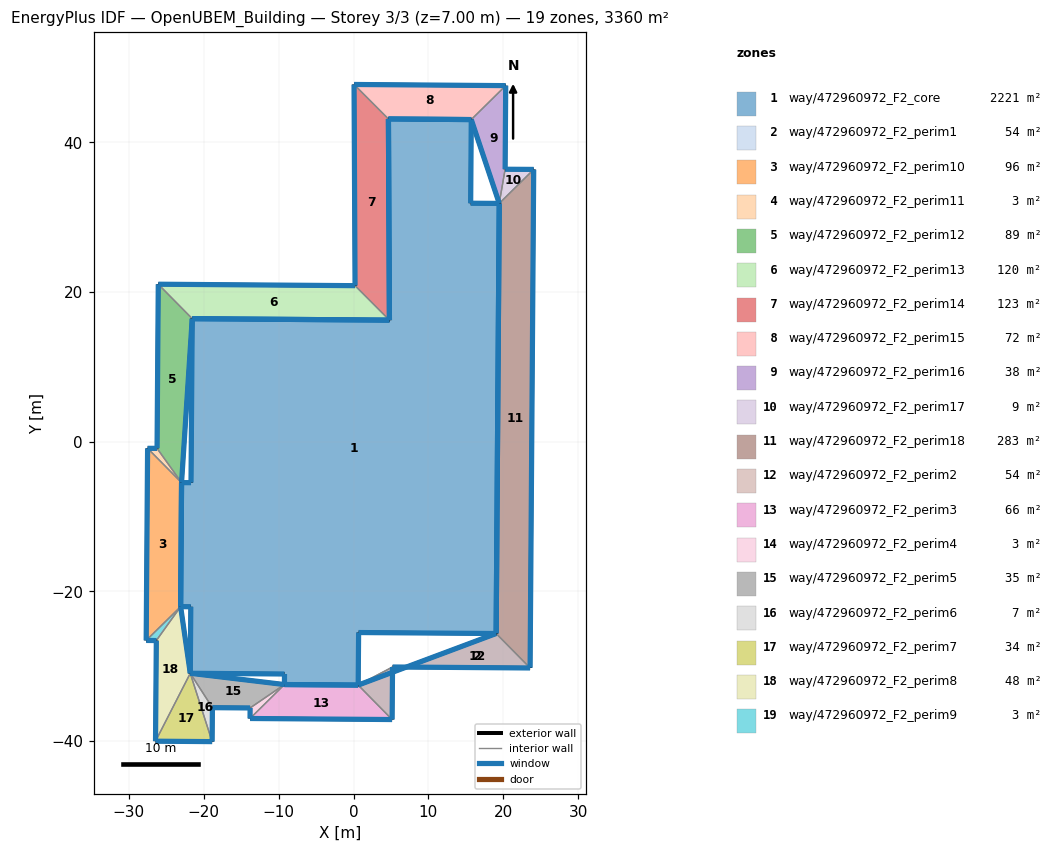
=== STOREY PLAN SPEC (per zone: floor XY polygon, exterior-wall plan segments, windows/doors) ===
zone 1: way/472960972_F2_core  (2221.4 m²)
  floor: (15.73, 43.04) (15.65, 31.86) (19.46, 31.84) (19.05, -25.62) (0.68, -25.49) (0.62, -32.51) (-9.23, -32.43) (-9.22, -31.03) (-21.81, -30.93) (-21.74, -22.04) (-23.10, -22.03) (-22.97, -5.46) (-21.71, -5.47) (-21.55, 16.44) (4.80, 16.24) (4.66, 43.12)
  exterior wall: (-23.10, -22.03) – (-21.74, -22.04)  [1.4 m]
    window: (-23.10, -22.03) – (-21.74, -22.04)  [0.5 m²]
  exterior wall: (-21.74, -22.04) – (-21.81, -30.93)  [8.9 m]
    window: (-21.74, -22.05) – (-21.81, -30.93)  [3.1 m²]
  exterior wall: (-21.81, -30.93) – (-9.22, -31.03)  [12.6 m]
    window: (-21.80, -30.93) – (-9.23, -31.03)  [4.4 m²]
  exterior wall: (-9.22, -31.03) – (-9.23, -32.43)  [1.4 m]
    window: (-9.22, -31.03) – (-9.23, -32.43)  [0.5 m²]
  exterior wall: (0.62, -32.51) – (0.68, -25.49)  [7.0 m]
    window: (0.62, -32.50) – (0.68, -25.49)  [2.5 m²]
  exterior wall: (0.68, -25.49) – (19.05, -25.62)  [18.4 m]
    window: (0.69, -25.49) – (19.04, -25.62)  [6.4 m²]
  exterior wall: (19.46, 31.84) – (15.65, 31.86)  [3.8 m]
    window: (19.46, 31.84) – (15.65, 31.86)  [1.3 m²]
  exterior wall: (15.65, 31.86) – (15.73, 43.04)  [11.2 m]
    window: (15.65, 31.87) – (15.73, 43.03)  [3.9 m²]
  exterior wall: (-21.55, 16.44) – (-21.71, -5.47)  [21.9 m]
    window: (-21.55, 16.43) – (-21.71, -5.46)  [7.7 m²]
  exterior wall: (-21.71, -5.47) – (-22.97, -5.46)  [1.3 m]
    window: (-21.71, -5.47) – (-22.97, -5.46)  [0.4 m²]
  exterior wall: (-9.23, -32.43) – (0.62, -32.51)  [9.9 m]
    window: (-9.22, -32.43) – (0.62, -32.51)  [3.4 m²]
  exterior wall: (-22.97, -5.46) – (-23.10, -22.03)  [16.6 m]
    window: (-22.97, -5.47) – (-23.10, -22.02)  [5.8 m²]
  exterior wall: (4.80, 16.24) – (-21.55, 16.44)  [26.3 m]
    window: (4.78, 16.24) – (-21.53, 16.44)  [9.2 m²]
  exterior wall: (4.66, 43.12) – (4.80, 16.24)  [26.9 m]
    window: (4.66, 43.11) – (4.80, 16.26)  [9.4 m²]
  exterior wall: (15.73, 43.04) – (4.66, 43.12)  [11.1 m]
    window: (15.72, 43.04) – (4.67, 43.12)  [3.9 m²]
  exterior wall: (19.05, -25.62) – (19.46, 31.84)  [57.5 m]
    window: (19.05, -25.59) – (19.46, 31.81)  [20.1 m²]
zone 2: way/472960972_F2_perim1  (54.5 m²)
  floor: (23.59, -30.22) (19.05, -25.62) (7.05, -30.10)
  floor: (7.05, -30.10) (5.21, -30.09) (5.21, -30.79)
  floor: (5.21, -30.79) (5.21, -30.09) (0.62, -32.51)
  floor: (5.15, -37.11) (5.21, -30.79) (0.62, -32.51)
  exterior wall: (23.59, -30.22) – (5.21, -30.09)  [18.4 m]
    window: (23.58, -30.22) – (5.22, -30.09)  [6.4 m²]
  exterior wall: (0.62, -32.51) – (19.05, -25.62)  [19.7 m]
    window: (0.63, -32.50) – (19.04, -25.62)  [6.9 m²]
  interior walls: 2
zone 3: way/472960972_F2_perim10  (96.5 m²)
  floor: (-23.10, -22.03) (-22.97, -5.46) (-27.51, -0.88) (-27.70, -26.54)
  exterior wall: (-27.70, -26.54) – (-27.51, -0.88)  [25.7 m]
    window: (-27.70, -26.53) – (-27.51, -0.89)  [9.0 m²]
  exterior wall: (-22.97, -5.46) – (-23.10, -22.03)  [16.6 m]
    window: (-22.97, -5.47) – (-23.10, -22.02)  [5.8 m²]
  interior walls: 2
zone 4: way/472960972_F2_perim11  (2.9 m²)
  floor: (-22.97, -5.46) (-26.25, -0.88) (-27.51, -0.88)
  exterior wall: (-27.51, -0.88) – (-26.25, -0.88)  [1.3 m]
    window: (-27.51, -0.88) – (-26.25, -0.88)  [0.4 m²]
  interior walls: 2
zone 5: way/472960972_F2_perim12  (89.2 m²)
  floor: (-22.97, -5.46) (-21.55, 16.44) (-26.08, 21.04) (-26.25, -0.88)
  exterior wall: (-26.25, -0.88) – (-26.08, 21.04)  [21.9 m]
    window: (-26.25, -0.87) – (-26.08, 21.03)  [7.7 m²]
  exterior wall: (-21.55, 16.44) – (-22.97, -5.46)  [21.9 m]
    window: (-21.55, 16.43) – (-22.97, -5.45)  [7.7 m²]
  interior walls: 2
zone 6: way/472960972_F2_perim13  (120.3 m²)
  floor: (4.80, 16.24) (0.20, 20.85) (-26.08, 21.04) (-21.55, 16.44)
  exterior wall: (-26.08, 21.04) – (0.20, 20.85)  [26.3 m]
    window: (-26.07, 21.04) – (0.19, 20.85)  [9.2 m²]
  exterior wall: (4.80, 16.24) – (-21.55, 16.44)  [26.3 m]
    window: (4.78, 16.24) – (-21.53, 16.44)  [9.2 m²]
  interior walls: 2
zone 7: way/472960972_F2_perim14  (122.8 m²)
  floor: (4.80, 16.24) (4.66, 43.12) (0.07, 47.73) (0.20, 20.85)
  exterior wall: (0.20, 20.85) – (0.07, 47.73)  [26.9 m]
    window: (0.20, 20.86) – (0.07, 47.71)  [9.4 m²]
  exterior wall: (4.66, 43.12) – (4.80, 16.24)  [26.9 m]
    window: (4.66, 43.11) – (4.80, 16.26)  [9.4 m²]
  interior walls: 2
zone 8: way/472960972_F2_perim15  (71.6 m²)
  floor: (20.33, 47.57) (0.07, 47.73) (4.66, 43.12) (15.73, 43.04)
  exterior wall: (0.07, 47.73) – (20.33, 47.57)  [20.3 m]
    window: (0.08, 47.73) – (20.32, 47.57)  [7.1 m²]
  exterior wall: (15.73, 43.04) – (4.66, 43.12)  [11.1 m]
    window: (15.72, 43.04) – (4.67, 43.12)  [3.9 m²]
  interior walls: 2
zone 9: way/472960972_F2_perim16  (38.4 m²)
  floor: (19.46, 31.84) (20.25, 36.40) (20.33, 47.57) (15.73, 43.04)
  exterior wall: (20.33, 47.57) – (20.25, 36.40)  [11.2 m]
    window: (20.33, 47.56) – (20.25, 36.41)  [3.9 m²]
  exterior wall: (19.46, 31.84) – (15.73, 43.04)  [11.8 m]
    window: (19.46, 31.84) – (15.73, 43.03)  [4.1 m²]
  interior walls: 2
zone 10: way/472960972_F2_perim17  (8.7 m²)
  floor: (24.07, 36.38) (20.25, 36.40) (19.46, 31.84)
  exterior wall: (20.25, 36.40) – (24.07, 36.38)  [3.8 m]
    window: (20.25, 36.40) – (24.07, 36.38)  [1.3 m²]
  interior walls: 2
zone 11: way/472960972_F2_perim18  (283.5 m²)
  floor: (23.59, -30.22) (24.07, 36.38) (19.46, 31.84) (19.05, -25.62)
  exterior wall: (24.07, 36.38) – (23.59, -30.22)  [66.6 m]
    window: (24.07, 36.34) – (23.59, -30.19)  [23.3 m²]
  exterior wall: (19.05, -25.62) – (19.46, 31.84)  [57.5 m]
    window: (19.05, -25.59) – (19.46, 31.81)  [20.1 m²]
  interior walls: 2
zone 12: way/472960972_F2_perim2  (54.5 m²)
  floor: (5.21, -30.79) (5.21, -30.09) (0.62, -32.51)
  floor: (5.15, -37.11) (5.21, -30.79) (0.62, -32.51)
  floor: (23.59, -30.22) (19.05, -25.62) (7.05, -30.10)
  floor: (7.05, -30.10) (5.21, -30.09) (5.21, -30.79)
  exterior wall: (5.21, -30.09) – (5.15, -37.11)  [7.0 m]
    window: (5.21, -30.09) – (5.15, -37.11)  [2.5 m²]
  interior walls: 2
zone 13: way/472960972_F2_perim3  (65.9 m²)
  floor: (5.15, -37.11) (0.62, -32.51) (-9.23, -32.43) (-13.82, -36.97)
  exterior wall: (5.15, -37.11) – (-13.82, -36.97)  [19.0 m]
    window: (5.15, -37.11) – (-13.82, -36.97)  [6.6 m²]
  exterior wall: (-9.23, -32.43) – (0.62, -32.51)  [9.9 m]
    window: (-9.22, -32.43) – (0.62, -32.51)  [3.4 m²]
  interior walls: 2
zone 14: way/472960972_F2_perim4  (3.2 m²)
  floor: (-9.23, -32.43) (-13.82, -35.56) (-13.82, -36.97)
  exterior wall: (-13.82, -36.97) – (-13.82, -35.56)  [1.4 m]
    window: (-13.82, -36.97) – (-13.82, -35.56)  [0.5 m²]
  interior walls: 2
zone 15: way/472960972_F2_perim5  (34.6 m²)
  floor: (-9.23, -32.43) (-21.81, -30.93) (-18.85, -35.52) (-13.82, -35.56)
  exterior wall: (-13.82, -35.56) – (-18.85, -35.52)  [5.0 m]
    window: (-13.82, -35.56) – (-18.85, -35.52)  [1.8 m²]
  exterior wall: (-21.81, -30.93) – (-9.23, -32.43)  [12.7 m]
    window: (-21.80, -30.93) – (-9.24, -32.43)  [4.4 m²]
  interior walls: 2
zone 16: way/472960972_F2_perim6  (6.8 m²)
  floor: (-18.89, -40.06) (-18.85, -35.52) (-21.81, -30.93)
  exterior wall: (-18.85, -35.52) – (-18.89, -40.06)  [4.5 m]
    window: (-18.85, -35.52) – (-18.89, -40.06)  [1.6 m²]
  interior walls: 2
zone 17: way/472960972_F2_perim7  (34.4 m²)
  floor: (-18.89, -40.06) (-21.81, -30.93) (-26.45, -40.00)
  exterior wall: (-18.89, -40.06) – (-26.45, -40.00)  [7.6 m]
    window: (-18.89, -40.06) – (-26.45, -40.00)  [2.6 m²]
  interior walls: 2
zone 18: way/472960972_F2_perim8  (48.1 m²)
  floor: (-26.45, -40.00) (-21.81, -30.93) (-23.10, -22.03) (-26.34, -26.56)
  exterior wall: (-26.45, -40.00) – (-26.34, -26.56)  [13.4 m]
    window: (-26.45, -39.99) – (-26.34, -26.57)  [4.7 m²]
  exterior wall: (-23.10, -22.03) – (-21.81, -30.93)  [9.0 m]
    window: (-23.10, -22.03) – (-21.81, -30.93)  [3.1 m²]
  interior walls: 2
zone 19: way/472960972_F2_perim9  (3.1 m²)
  floor: (-26.34, -26.56) (-23.10, -22.03) (-27.70, -26.54)
  exterior wall: (-26.34, -26.56) – (-27.70, -26.54)  [1.4 m]
    window: (-26.34, -26.56) – (-27.70, -26.54)  [0.5 m²]
  interior walls: 2

=== DERIVED (storey summary) ===
Building: OpenUBEM_Building
Storey: 3 of 3  (floor level z = 7.00 m)
Storey gross floor area: 3360.4 m²
Zones on this storey: 19
  - way/472960972_F2_core: floor 2221.4 m²; exterior wall 236.0 m (825.8 m²); 16 window(s) 82.5 m²; WWR 10.0%
  - way/472960972_F2_perim1: floor 54.5 m²; exterior wall 38.0 m (133.2 m²); 2 window(s) 13.3 m²; WWR 10.0%
  - way/472960972_F2_perim10: floor 96.5 m²; exterior wall 42.2 m (147.8 m²); 2 window(s) 14.8 m²; WWR 10.0%
  - way/472960972_F2_perim11: floor 2.9 m²; exterior wall 1.3 m (4.4 m²); 1 window(s) 0.4 m²; WWR 10.0%
  - way/472960972_F2_perim12: floor 89.2 m²; exterior wall 43.9 m (153.6 m²); 2 window(s) 15.3 m²; WWR 10.0%
  - way/472960972_F2_perim13: floor 120.3 m²; exterior wall 52.6 m (184.2 m²); 2 window(s) 18.4 m²; WWR 10.0%
  - way/472960972_F2_perim14: floor 122.8 m²; exterior wall 53.8 m (188.1 m²); 2 window(s) 18.8 m²; WWR 10.0%
  - way/472960972_F2_perim15: floor 71.6 m²; exterior wall 31.3 m (109.6 m²); 2 window(s) 11.0 m²; WWR 10.0%
  - way/472960972_F2_perim16: floor 38.4 m²; exterior wall 23.0 m (80.4 m²); 2 window(s) 8.0 m²; WWR 10.0%
  - way/472960972_F2_perim17: floor 8.7 m²; exterior wall 3.8 m (13.4 m²); 1 window(s) 1.3 m²; WWR 10.0%
  - way/472960972_F2_perim18: floor 283.5 m²; exterior wall 124.1 m (434.2 m²); 2 window(s) 43.4 m²; WWR 10.0%
  - way/472960972_F2_perim2: floor 54.5 m²; exterior wall 7.0 m (24.6 m²); 1 window(s) 2.5 m²; WWR 10.0%
  - way/472960972_F2_perim3: floor 65.9 m²; exterior wall 28.8 m (100.9 m²); 2 window(s) 10.1 m²; WWR 10.0%
  - way/472960972_F2_perim4: floor 3.2 m²; exterior wall 1.4 m (4.9 m²); 1 window(s) 0.5 m²; WWR 10.0%
  - way/472960972_F2_perim5: floor 34.6 m²; exterior wall 17.7 m (62.0 m²); 2 window(s) 6.2 m²; WWR 10.0%
  - way/472960972_F2_perim6: floor 6.8 m²; exterior wall 4.5 m (15.9 m²); 1 window(s) 1.6 m²; WWR 10.0%
  - way/472960972_F2_perim7: floor 34.4 m²; exterior wall 7.6 m (26.5 m²); 1 window(s) 2.6 m²; WWR 10.0%
  - way/472960972_F2_perim8: floor 48.1 m²; exterior wall 22.4 m (78.5 m²); 2 window(s) 7.8 m²; WWR 10.0%
  - way/472960972_F2_perim9: floor 3.1 m²; exterior wall 1.4 m (4.7 m²); 1 window(s) 0.5 m²; WWR 10.0%
Zone adjacency (shared interzone walls):
  - way/472960972_F2_perim1 ↔ way/472960972_F2_perim18
  - way/472960972_F2_perim1 ↔ way/472960972_F2_perim2
  - way/472960972_F2_perim10 ↔ way/472960972_F2_perim11
  - way/472960972_F2_perim10 ↔ way/472960972_F2_perim9
  - way/472960972_F2_perim11 ↔ way/472960972_F2_perim12
  - way/472960972_F2_perim12 ↔ way/472960972_F2_perim13
  - way/472960972_F2_perim13 ↔ way/472960972_F2_perim14
  - way/472960972_F2_perim14 ↔ way/472960972_F2_perim15
  - way/472960972_F2_perim15 ↔ way/472960972_F2_perim16
  - way/472960972_F2_perim16 ↔ way/472960972_F2_perim17
  - way/472960972_F2_perim17 ↔ way/472960972_F2_perim18
  - way/472960972_F2_perim2 ↔ way/472960972_F2_perim3
  - way/472960972_F2_perim3 ↔ way/472960972_F2_perim4
  - way/472960972_F2_perim4 ↔ way/472960972_F2_perim5
  - way/472960972_F2_perim5 ↔ way/472960972_F2_perim6
  - way/472960972_F2_perim6 ↔ way/472960972_F2_perim7
  - way/472960972_F2_perim7 ↔ way/472960972_F2_perim8
  - way/472960972_F2_perim8 ↔ way/472960972_F2_perim9